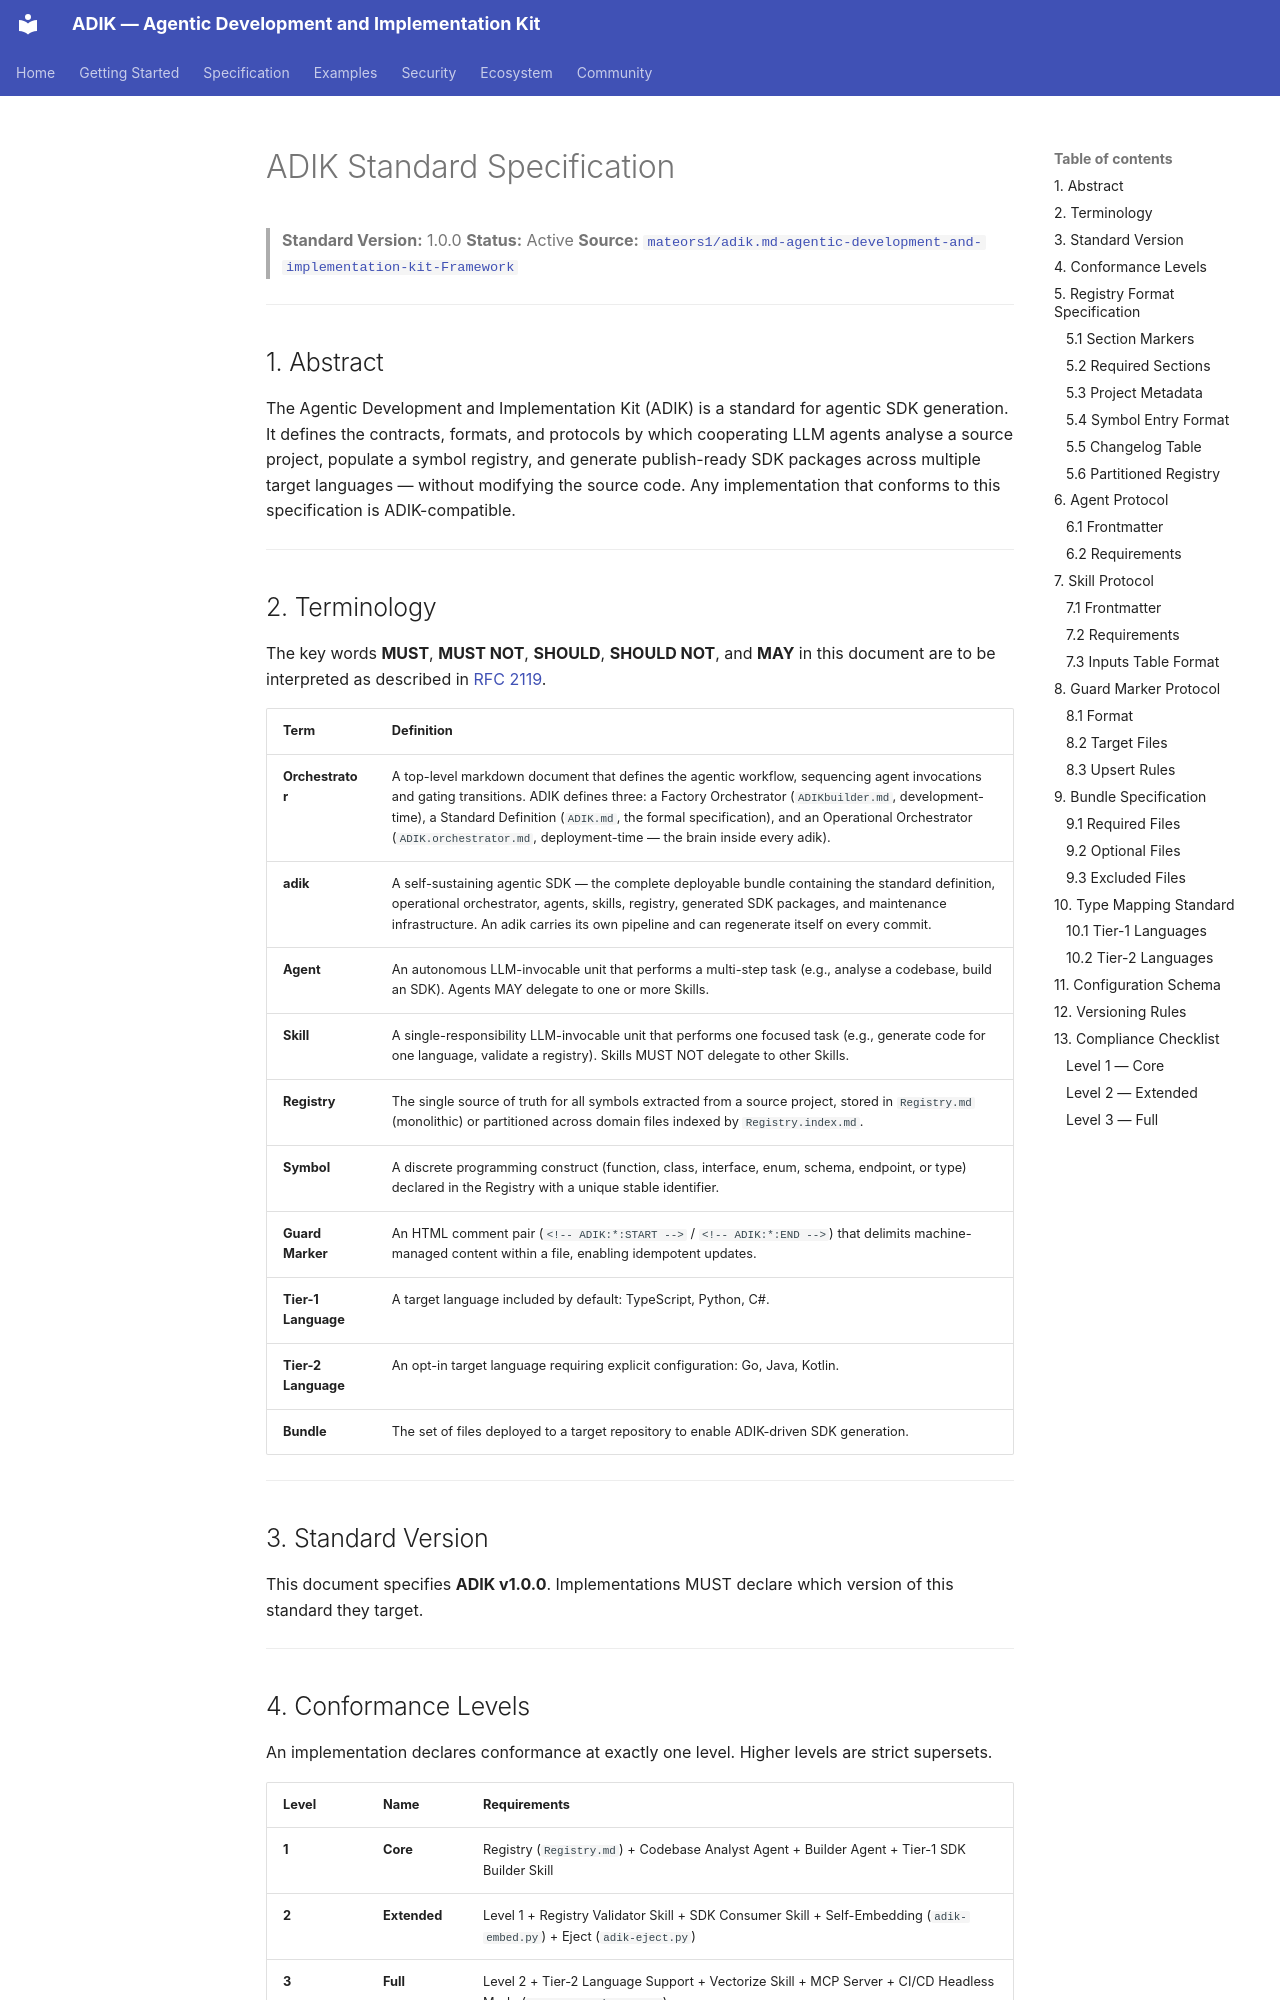

repository: mateors1/adik.md-agentic-development-and-implementation-kit-Framework · page: standard/index.html · generator: mkdocs

# ADIK Standard Specification

> **Standard Version:** 1.0.0
> **Status:** Active
> **Source:** [`mateors1/adik.md-agentic-development-and-implementation-kit-Framework`](https://github.com/mateors1/adik.md-agentic-development-and-implementation-kit-Framework)

---

## 1. Abstract

The Agentic Development and Implementation Kit (ADIK) is a standard for agentic SDK generation. It defines the contracts, formats, and protocols by which cooperating LLM agents analyse a source project, populate a symbol registry, and generate publish-ready SDK packages across multiple target languages — without modifying the source code. Any implementation that conforms to this specification is ADIK-compatible.

---
